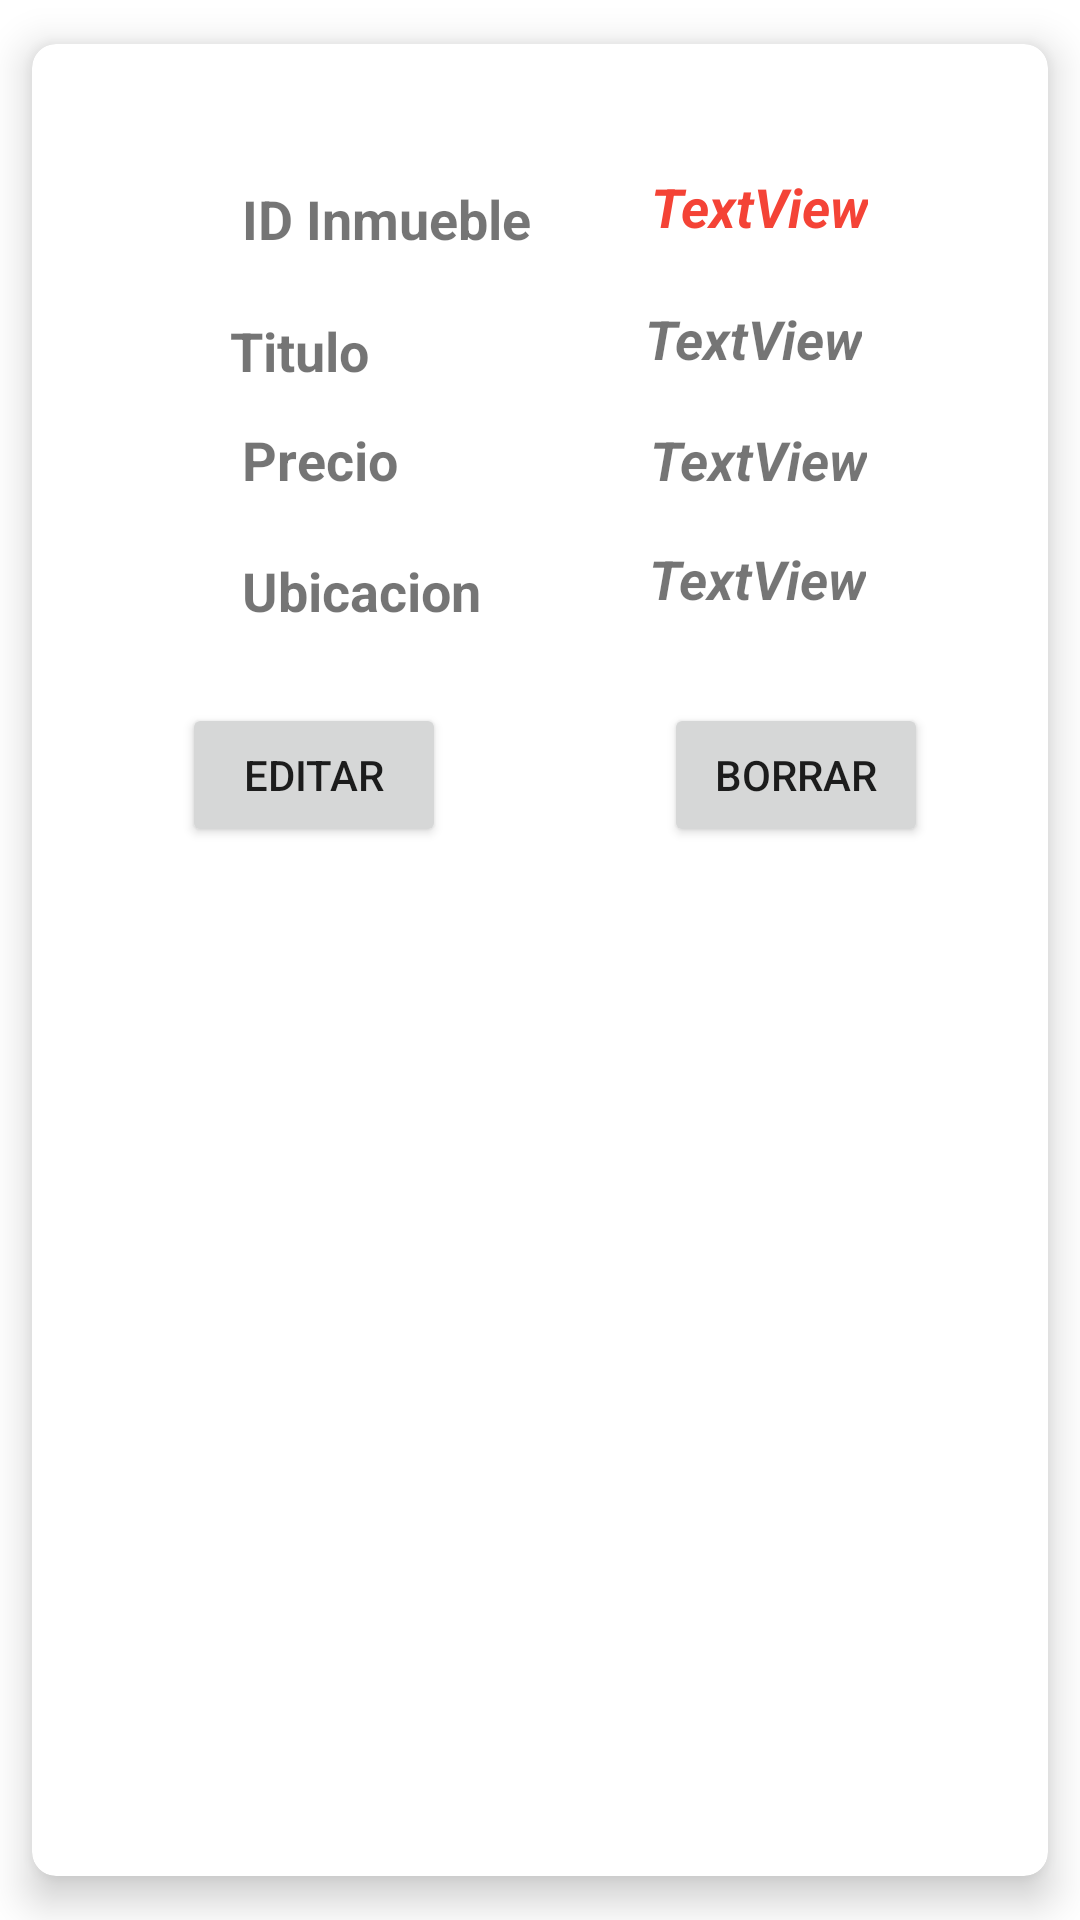

The Android layout XML behind this screen, and the referenced resources:
<!-- AndroidManifest.xml: application theme Theme.ProyectoRestApiInmuebles -->
<!-- res/layout/usuarios_esqueleto.xml -->
<?xml version="1.0" encoding="utf-8"?>
<androidx.cardview.widget.CardView xmlns:android="http://schemas.android.com/apk/res/android"
    xmlns:app="http://schemas.android.com/apk/res-auto"
    xmlns:tools="http://schemas.android.com/tools"
    android:layout_width="match_parent"
    android:layout_height="wrap_content"
    app:cardCornerRadius="8dp"
    app:cardElevation="8dp"
    app:cardUseCompatPadding="true">

    <androidx.constraintlayout.widget.ConstraintLayout
        android:layout_width="match_parent"
        android:layout_height="289dp"
        android:padding="6dp">

        <TextView
            android:id="@+id/textView3"
            android:layout_width="wrap_content"
            android:layout_height="wrap_content"
            android:layout_marginStart="64dp"
            android:layout_marginTop="164dp"
            android:text="Ubicacion"
            android:textSize="18sp"
            android:textStyle="bold"
            app:layout_constraintStart_toStartOf="parent"
            app:layout_constraintTop_toTopOf="parent" />

        <TextView
            android:id="@+id/textView"
            android:layout_width="wrap_content"
            android:layout_height="wrap_content"
            android:layout_marginStart="64dp"
            android:layout_marginTop="40dp"
            android:text="ID Inmueble"
            android:textSize="18sp"
            android:textStyle="bold"
            app:layout_constraintStart_toStartOf="parent"
            app:layout_constraintTop_toTopOf="parent" />

        <TextView
            android:id="@+id/textView2"
            android:layout_width="wrap_content"
            android:layout_height="wrap_content"
            android:layout_marginStart="60dp"
            android:layout_marginTop="84dp"
            android:text="Titulo"
            android:textSize="18sp"
            android:textStyle="bold"
            app:layout_constraintStart_toStartOf="parent"
            app:layout_constraintTop_toTopOf="parent" />

        <TextView
            android:id="@+id/textView4"
            android:layout_width="wrap_content"
            android:layout_height="wrap_content"
            android:layout_marginStart="4dp"
            android:layout_marginTop="12dp"
            android:text="Precio"
            android:textSize="18sp"
            android:textStyle="bold"
            app:layout_constraintStart_toStartOf="@+id/textView2"
            app:layout_constraintTop_toBottomOf="@+id/textView2" />

        <TextView
            android:id="@+id/tvId"
            android:layout_width="wrap_content"
            android:layout_height="wrap_content"
            android:layout_marginStart="40dp"
            android:layout_marginTop="36dp"
            android:text="TextView"
            android:textColor="#F44336"
            android:textSize="18sp"
            android:textStyle="bold|italic"
            app:layout_constraintStart_toEndOf="@+id/textView"
            app:layout_constraintTop_toTopOf="parent" />

        <TextView
            android:id="@+id/tvTitulo"
            android:layout_width="wrap_content"
            android:layout_height="wrap_content"
            android:layout_marginStart="92dp"
            android:layout_marginTop="80dp"
            android:text="TextView"
            android:textSize="18sp"
            android:textStyle="bold|italic"
            app:layout_constraintStart_toEndOf="@+id/textView2"
            app:layout_constraintTop_toTopOf="parent" />

        <TextView
            android:id="@+id/tvPrecio"
            android:layout_width="wrap_content"
            android:layout_height="wrap_content"
            android:layout_marginStart="84dp"
            android:layout_marginTop="16dp"
            android:text="TextView"
            android:textSize="18sp"
            android:textStyle="bold|italic"
            app:layout_constraintStart_toEndOf="@+id/textView4"
            app:layout_constraintTop_toBottomOf="@+id/tvTitulo" />

        <TextView
            android:id="@+id/tvUbi"
            android:layout_width="wrap_content"
            android:layout_height="wrap_content"
            android:layout_marginStart="56dp"
            android:layout_marginTop="160dp"
            android:text="TextView"
            android:textSize="18sp"
            android:textStyle="bold|italic"
            app:layout_constraintStart_toEndOf="@+id/textView3"
            app:layout_constraintTop_toTopOf="parent" />

        <Button
            android:id="@+id/btnBorrar"
            android:layout_width="wrap_content"
            android:layout_height="wrap_content"
            android:text="Borrar"
            app:layout_constraintBottom_toBottomOf="parent"
            app:layout_constraintEnd_toEndOf="parent"
            app:layout_constraintHorizontal_bias="0.858"
            app:layout_constraintStart_toStartOf="parent"
            app:layout_constraintTop_toTopOf="parent"
            app:layout_constraintVertical_bias="0.933" />

        <Button
            android:id="@+id/btn_editar"
            android:layout_width="wrap_content"
            android:layout_height="wrap_content"
            android:text="Editar"
            app:layout_constraintBottom_toBottomOf="parent"
            app:layout_constraintEnd_toEndOf="parent"
            app:layout_constraintHorizontal_bias="0.185"
            app:layout_constraintStart_toStartOf="parent"
            app:layout_constraintTop_toTopOf="parent"
            app:layout_constraintVertical_bias="0.933" />


    </androidx.constraintlayout.widget.ConstraintLayout>
</androidx.cardview.widget.CardView>
<!-- resources referenced by this layout -->
<resources>
  <style name="Theme.ProyectoRestApiInmuebles" parent="Theme.MaterialComponents.DayNight.DarkActionBar">
          
          <item name="colorPrimary">@color/purple_500</item>
          <item name="colorPrimaryVariant">@color/purple_700</item>
          <item name="colorOnPrimary">@color/white</item>
          
          <item name="colorSecondary">@color/teal_200</item>
          <item name="colorSecondaryVariant">@color/teal_700</item>
          <item name="colorOnSecondary">@color/black</item>
          
          <item name="android:statusBarColor">?attr/colorPrimaryVariant</item>
          
      </style>
  <!-- not gathered from this repository: default colours our renderer supplied (Android Studio template values) -->
  <color name="purple_500">#FF6200EE</color>
  <color name="purple_700">#FF3700B3</color>
  <color name="teal_200">#FF03DAC5</color>
  <color name="teal_700">#FF018786</color>
  <color name="black">#FF000000</color>
  <color name="white">#FFFFFFFF</color>
</resources>
